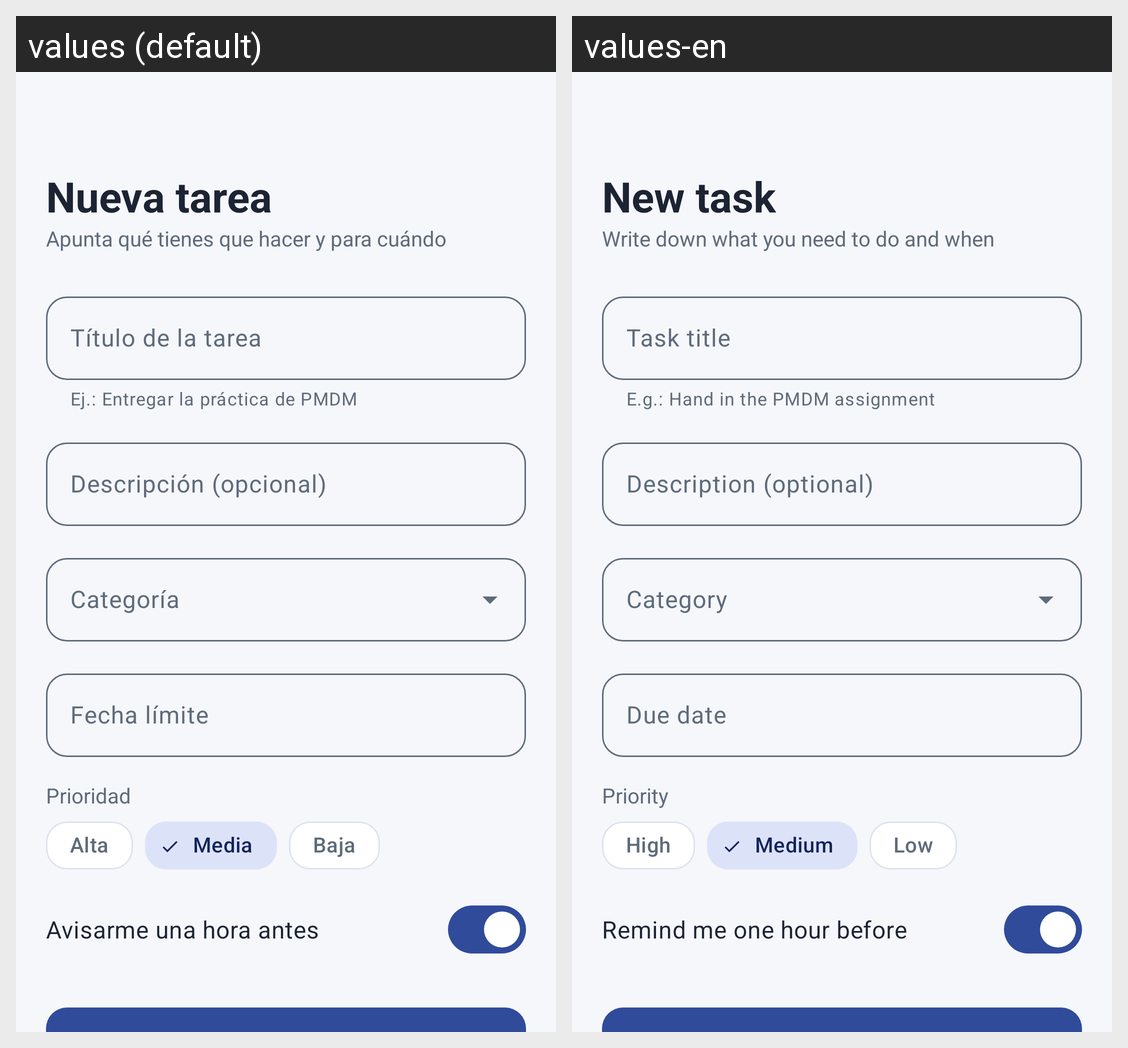

For this localized Android screen grid, give each drawn string resource with its value in every locale shown.
Android screen res/layout/activity_nueva_tarea.xml rendered under 2 locales, left to right: values (default), values-en. Device: Nexus 5 (rendered at 1080×1920; each locale shown at half size, 540×960, under a caption strip naming it); theme Theme.Agendo.
Strings drawn on this screen, with the default value and each locale's value (text and hints the layout hard-codes, and strings that could not be matched under every locale, appear in the picture but are not listed):

titulo_nueva_tarea
  values: Nueva tarea
  values-en: New task

subtitulo_nueva_tarea
  values: Apunta qué tienes que hacer y para cuándo
  values-en: Write down what you need to do and when

campo_titulo
  values: Título de la tarea
  values-en: Task title

campo_titulo_ayuda
  values: Ej.: Entregar la práctica de PMDM
  values-en: E.g.: Hand in the PMDM assignment

campo_descripcion
  values: Descripción (opcional)
  values-en: Description (optional)

campo_categoria
  values: Categoría
  values-en: Category

campo_fecha
  values: Fecha límite
  values-en: Due date

campo_prioridad
  values: Prioridad
  values-en: Priority

prioridad_alta
  values: Alta
  values-en: High

prioridad_media
  values: Media
  values-en: Medium

prioridad_baja
  values: Baja
  values-en: Low

campo_recordatorio
  values: Avisarme una hora antes
  values-en: Remind me one hour before
